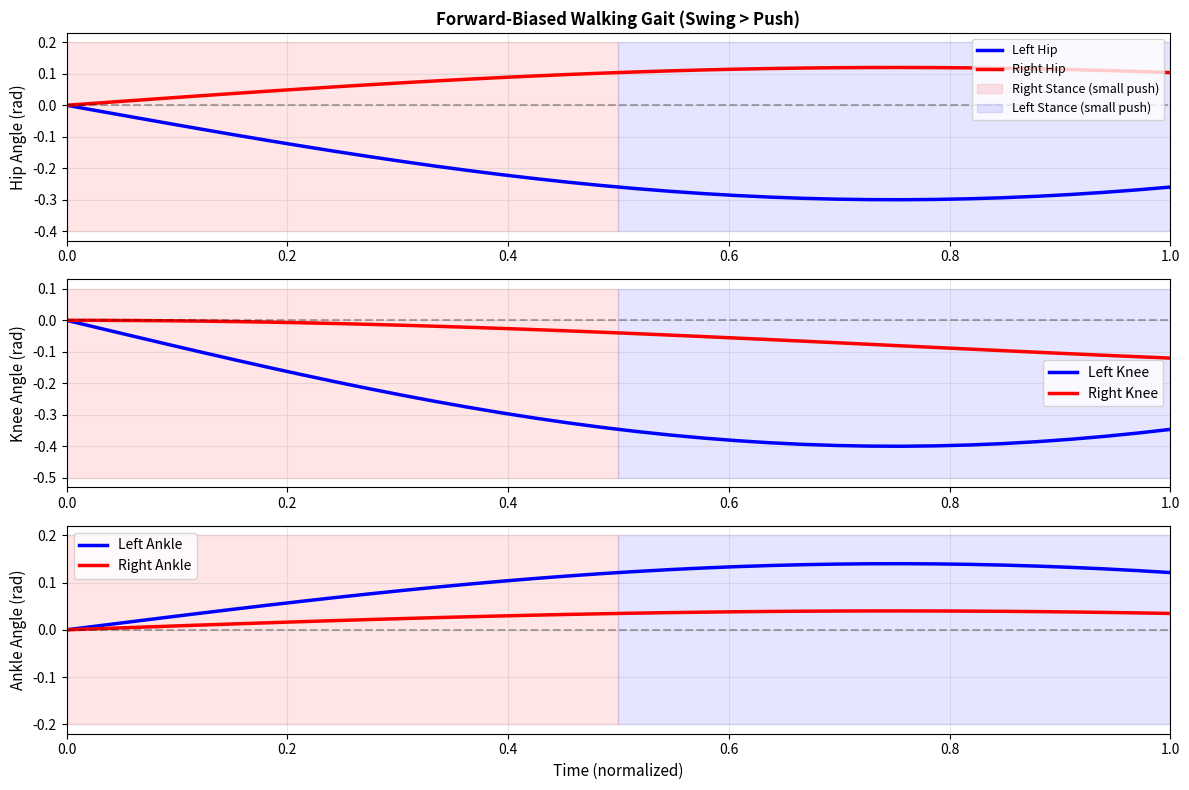

Reproduce this figure in Python.
#!/usr/bin/env python3
"""
Generate FORWARD-WALKING GAIT with momentum bias
Swing leg moves further forward than stance leg pushes back = net forward motion
"""

import numpy as np
import matplotlib.pyplot as plt

gait_period = 3.0
num_points = 100
time = np.linspace(0, gait_period, num_points)

t_norm = time / gait_period

right_hip = np.zeros_like(time)
right_knee = np.zeros_like(time)
right_ankle = np.zeros_like(time)

left_hip = np.zeros_like(time)
left_knee = np.zeros_like(time)
left_ankle = np.zeros_like(time)

for i, t in enumerate(t_norm):
    if t < 0.5:
        # First 50%: Right leg STANCE (push back 0.12 rad), Left leg SWING (forward -0.30 rad)
        phase = t / 0.5
        
        # Right leg STANCE: small backward push
        right_hip[i] = 0.12 * np.sin(phase * np.pi)  # Push back: 0->0.12->0
        right_knee[i] = -0.08 * (1 - np.cos(phase * np.pi))
        right_ankle[i] = 0.04 * np.sin(phase * np.pi)
        
        # Left leg SWING: larger forward movement (bias toward forward)
        left_hip[i] = -0.30 * np.sin(phase * np.pi)  # Swing forward: 0->-0.30->0 (LARGER)
        left_knee[i] = -0.40 * np.sin(phase * np.pi)  # Higher knee lift
        left_ankle[i] = 0.14 * np.sin(phase * np.pi)
        
    else:
        # Second 50%: Left leg STANCE (push back 0.12 rad), Right leg SWING (forward -0.30 rad)
        phase = (t - 0.5) / 0.5
        
        # Left leg STANCE: small backward push
        left_hip[i] = 0.12 * np.sin(phase * np.pi)  # Push back: 0->0.12->0
        left_knee[i] = -0.08 * (1 - np.cos(phase * np.pi))
        left_ankle[i] = 0.04 * np.sin(phase * np.pi)
        
        # Right leg SWING: larger forward movement (bias toward forward)
        right_hip[i] = -0.30 * np.sin(phase * np.pi)  # Swing forward: 0->-0.30->0 (LARGER)
        right_knee[i] = -0.40 * np.sin(phase * np.pi)  # Higher knee lift
        right_ankle[i] = 0.14 * np.sin(phase * np.pi)

# Save the gait
np.save("ik_times.npy", time)
np.save("ik_left_hip.npy", left_hip)
np.save("ik_left_knee.npy", left_knee)
np.save("ik_left_ankle.npy", left_ankle)
np.save("ik_right_hip.npy", right_hip)
np.save("ik_right_knee.npy", right_knee)
np.save("ik_right_ankle.npy", right_ankle)

print("[+] Generated FORWARD-BIASED WALKING GAIT")
print(f"    Period: {gait_period}s")
print(f"    Points: {num_points}")
print(f"\nGait Analysis:")
print(f"    Right Hip:  min={np.min(right_hip):+.3f}, max={np.max(right_hip):+.3f}")
print(f"    Left Hip:   min={np.min(left_hip):+.3f}, max={np.max(left_hip):+.3f}")
print(f"\nGait Design:")
print(f"    Stance leg push: 0.12 rad (backward)")
print(f"    Swing leg swing: 0.30 rad (forward) - LARGER for forward bias")
print(f"    Ratio: Swing/Push = 0.30/0.12 = 2.5x")
print(f"    Result: Net forward momentum accumulates each step")

# Plot
fig, axes = plt.subplots(3, 1, figsize=(12, 8))

axes[0].plot(time, left_hip, 'b-', label='Left Hip', linewidth=2.5)
axes[0].plot(time, right_hip, 'r-', label='Right Hip', linewidth=2.5)
axes[0].axhline(0, color='k', linestyle='--', alpha=0.3)
axes[0].fill_between([0, 0.5], -0.4, 0.2, alpha=0.1, color='red', label='Right Stance (small push)')
axes[0].fill_between([0.5, 1], -0.4, 0.2, alpha=0.1, color='blue', label='Left Stance (small push)')
axes[0].set_ylabel('Hip Angle (rad)', fontsize=11)
axes[0].set_title('Forward-Biased Walking Gait (Swing > Push)', fontsize=12, fontweight='bold')
axes[0].legend(fontsize=9, loc='upper right')
axes[0].grid(True, alpha=0.3)
axes[0].set_xlim(0, 1)

axes[1].plot(time, left_knee, 'b-', label='Left Knee', linewidth=2.5)
axes[1].plot(time, right_knee, 'r-', label='Right Knee', linewidth=2.5)
axes[1].axhline(0, color='k', linestyle='--', alpha=0.3)
axes[1].fill_between([0, 0.5], -0.5, 0.1, alpha=0.1, color='red')
axes[1].fill_between([0.5, 1], -0.5, 0.1, alpha=0.1, color='blue')
axes[1].set_ylabel('Knee Angle (rad)', fontsize=11)
axes[1].legend(fontsize=10)
axes[1].grid(True, alpha=0.3)
axes[1].set_xlim(0, 1)

axes[2].plot(time, left_ankle, 'b-', label='Left Ankle', linewidth=2.5)
axes[2].plot(time, right_ankle, 'r-', label='Right Ankle', linewidth=2.5)
axes[2].axhline(0, color='k', linestyle='--', alpha=0.3)
axes[2].fill_between([0, 0.5], -0.2, 0.2, alpha=0.1, color='red')
axes[2].fill_between([0.5, 1], -0.2, 0.2, alpha=0.1, color='blue')
axes[2].set_xlabel('Time (normalized)', fontsize=11)
axes[2].set_ylabel('Ankle Angle (rad)', fontsize=11)
axes[2].legend(fontsize=10)
axes[2].grid(True, alpha=0.3)
axes[2].set_xlim(0, 1)

plt.tight_layout()
plt.savefig('forward_biased_gait.png', dpi=100, bbox_inches='tight')
print("\n[+] Saved gait visualization to forward_biased_gait.png")
plt.close()
